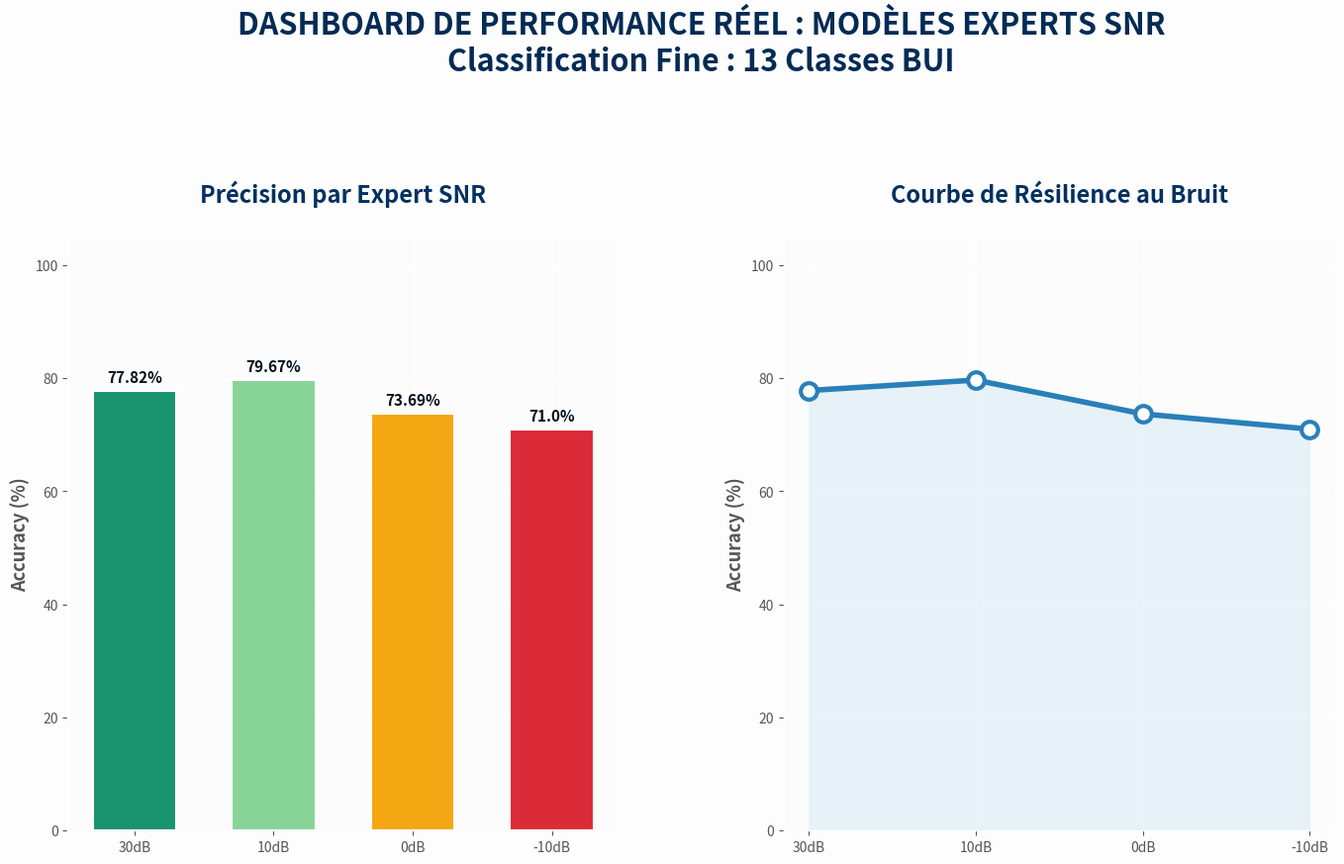

The script that saved this image:
import matplotlib.pyplot as plt
import numpy as np

# 1. DONNÉES RÉELLES (CONFORMES AU CSV)
snr_levels = ["30dB", "10dB", "0dB", "-10dB"]
accuracy = [77.82, 79.67, 73.69, 71.0] # Valeurs mises à jour

# 2. CONFIGURATION DU STYLE
plt.style.use('ggplot')
plt.rcParams['font.family'] = 'sans-serif'

# Création de la figure
fig, (ax1, ax2) = plt.subplots(1, 2, figsize=(16, 10))
fig.patch.set_facecolor('#fdfdfd') 

# --- TITRE PRINCIPAL (Positionné très haut : y=0.98) ---
fig.suptitle("DASHBOARD DE PERFORMANCE RÉEL : MODÈLES EXPERTS SNR\nClassification Fine : 13 Classes BUI", 
             fontsize=22, fontweight='bold', color="#022b55", y=0.98)

# --- GRAPHIQUE 1 : Bar Chart ---
# Les couleurs restent identiques pour la cohérence visuelle
colors = ['#1a936f', '#88d498', '#f3a712', '#db2b39'] 
bars = ax1.bar(snr_levels, accuracy, color=colors, edgecolor='white', linewidth=1.5, width=0.6)

# Titre du graphe avec un padding interne
ax1.set_title("Précision par Expert SNR", fontsize=17, fontweight='bold', pad=25, color="#023161")
ax1.set_ylabel("Accuracy (%)", fontsize=13, fontweight='bold')
ax1.set_ylim(0, 105)
ax1.set_facecolor('#fcfcfc')

# Ajout des pourcentages exacts au-dessus des barres
for bar in bars:
    height = bar.get_height()
    ax1.text(bar.get_x() + bar.get_width()/2., height + 1, f'{height}%', 
             ha='center', va='bottom', fontsize=11, fontweight='bold', color="#010f1c")

# --- GRAPHIQUE 2 : Line Chart ---
ax2.plot(snr_levels, accuracy, marker='o', linestyle='-', linewidth=4, markersize=12, 
         color='#2980b9', markerfacecolor='white', markeredgewidth=3)
ax2.fill_between(snr_levels, accuracy, color='#3498db', alpha=0.1)

# Titre du graphe avec un padding interne
ax2.set_title("Courbe de Résilience au Bruit", fontsize=17, fontweight='bold', pad=25, color="#023161")
ax2.set_ylabel("Accuracy (%)", fontsize=13, fontweight='bold')
ax2.set_ylim(0, 105)
ax2.set_facecolor('#fcfcfc')

# --- RÉGLAGE DES MARGES (Évite le chevauchement) ---
plt.subplots_adjust(top=0.75, bottom=0.15, left=0.1, right=0.9, wspace=0.3)

# Sauvegarde haute qualité
plt.savefig("dashboard_officiel_valeurs_csv.png", dpi=300, bbox_inches='tight')
print("✅ Dashboard officiel avec valeurs CSV généré avec succès !")
plt.show()
